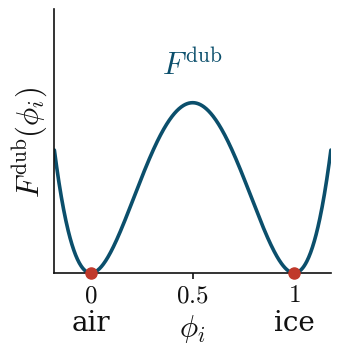

The script that saved this image: (Note: this script raises an exception after producing the figure.)
#!/usr/bin/env python3
"""
Publication-style schematic of the ice/air double-well potential

    F^dub(phi) = 1/2 * phi^2 * (1 - phi)^2

(the same normalization used in plotTripleWell.py; its derivative is the
f1(phi) term assembled in src/assembly.c::DoubleWellDeriv). phi = phi_i is
the ice phase fraction, so the well at phi=0 is pure air (phi_a = 1) and the
well at phi=1 is pure ice.

Produces two vector (SVG) versions, one for light slide backgrounds and one
for dark slide backgrounds, both with a transparent canvas so they drop onto
either directly.

All math (phi_i, F^dub, and the axis tick values) is set in mathtext's
Computer-Modern fontset for a consistent LaTeX look. That font's symbol
glyphs (e.g. \\phi) are NOT at standard Unicode codepoints, so they render
correctly only where the same CM math font is installed -- which Inkscape
does not ship by default. To stay portable, text is therefore baked to
vector paths (svg.fonttype="path") rather than left as live, re-typeable
text: the glyph shapes are then guaranteed correct everywhere, including
in Inkscape. Resizing (the whole figure, or a selected label) still works
normally in Inkscape; only retyping/changing the font family of a single
text run does not.
"""

import numpy as np
import matplotlib.pyplot as plt

FIGSIZE = (3.5, 4.0)        # inches
FONT_TICK = 18               # smallest font on the slide, per spec
FONT_LABEL = 22
FONT_CURVE = 22
FONT_ANNOT = 20

plt.rcParams.update({
    "font.family": "serif",
    "mathtext.fontset": "cm",   # Computer-Modern-style math, matches LaTeX
    "svg.fonttype": "path",     # bake glyphs to paths -- see module docstring
})

THEMES = {
    "light": dict(curve="#0B4F6C", accent="#C0392B", ink="#111111"),
    "dark":  dict(curve="#7FD8FF", accent="#FF8C42", ink="#F2F2F2"),
}


def double_well(phi):
    return 0.5 * phi**2 * (1.0 - phi) ** 2


def make_plot(theme_name, out_path):
    c = THEMES[theme_name]
    phi = np.linspace(-0.18, 1.18, 600)
    F = double_well(phi)
    peak = double_well(0.5)

    fig, ax = plt.subplots(figsize=FIGSIZE)

    ax.plot(phi, F, color=c["curve"], linewidth=2.6, solid_capstyle="round")

    # Zeros of the well: phi=0 (air) and phi=1 (ice)
    ax.plot([0, 1], [0, 0], "o", color=c["accent"], markersize=8,
             zorder=5, clip_on=False)

    ax.annotate("air", xy=(0, 0), xytext=(0, -26),
                textcoords="offset points", ha="center", va="top",
                fontsize=FONT_ANNOT, color=c["ink"], annotation_clip=False)
    ax.annotate("ice", xy=(1, 0), xytext=(0, -26),
                textcoords="offset points", ha="center", va="top",
                fontsize=FONT_ANNOT, color=c["ink"], annotation_clip=False)

    # Curve label above the central barrier
    ax.annotate(r"$F^{\mathrm{dub}}$", xy=(0.5, peak), xytext=(0, 16),
                textcoords="offset points", ha="center", va="bottom",
                fontsize=FONT_CURVE, color=c["curve"])

    # phi_i: the ice phase fraction (assembly.c: `ice`); \phi_i throughout,
    # matching docs/model_description.md (never \varphi).
    ax.set_xlabel(r"$\phi_i$", fontsize=FONT_LABEL, color=c["ink"])
    ax.set_ylabel(r"$F^{\mathrm{dub}}(\phi_i)$",
                  fontsize=FONT_LABEL, color=c["ink"])

    ax.set_xlim(phi.min(), phi.max())
    ax.set_ylim(0.0, peak * 1.55)

    ax.set_xticks([0, 0.5, 1])
    ax.set_xticklabels([r"$0$", r"$0.5$", r"$1$"],
                        fontsize=FONT_TICK, color=c["ink"])
    ax.set_yticks([])

    for side in ("top", "right"):
        ax.spines[side].set_visible(False)
    for side in ("left", "bottom"):
        ax.spines[side].set_color(c["ink"])
        ax.spines[side].set_linewidth(1.2)

    ax.tick_params(axis="x", colors=c["ink"], length=4, width=1.2)
    ax.tick_params(axis="y", length=0)

    fig.subplots_adjust(left=0.16, right=0.95, top=0.88, bottom=0.22)
    fig.savefig(out_path, transparent=True)
    plt.close(fig)
    print(f"wrote {out_path}")


if __name__ == "__main__":
    make_plot("light", "postprocess/figures/double_well_light.svg")
    make_plot("dark", "postprocess/figures/double_well_dark.svg")
